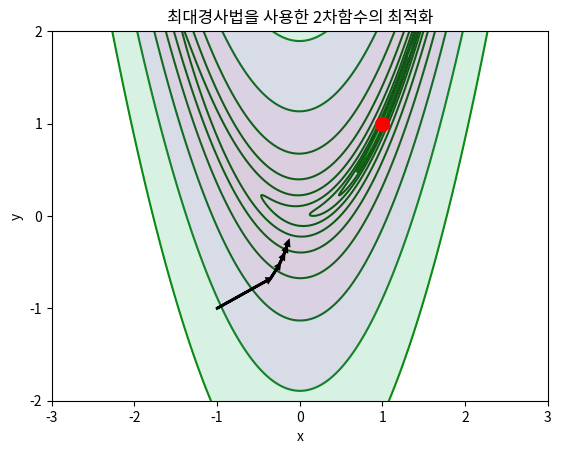

Generate this figure with matplotlib:
import numpy as np
import matplotlib.pyplot as plt

def f2(x, y):
    return (1 - x)**2 + 100.0 * (y - x**2)**2

def f2g(x, y):
    """f2(x, y)의 도함수"""
    return np.array((2.0 * (x - 1) - 400.0 * x * (y - x**2), 200.0 * (y - x**2)))

xx = np.linspace(-4, 4, 800)
yy = np.linspace(-3, 3, 600)
X, Y = np.meshgrid(xx, yy)
Z = f2(X, Y)
levels = np.logspace(-1, 3, 10)

plt.contourf(X, Y, Z, alpha=0.2, levels=levels)
plt.contour(X, Y, Z, colors="green", levels=levels, zorder=0)
plt.plot(1, 1, 'ro', markersize=10)
mu = 8e-4 # step size
s = 0.95 # for arrowhead drawing
x, y = -1, -1

for i in range(5):
    g = f2g(x, y)
    plt.arrow(x, y, -s * mu * g[0], -s * mu * g[1],
     head_width=0.04, head_length=0.04, fc='k', ec='k', lw=2)
    x = x - mu * g[0]
    y = y - mu * g[1]

plt.xlim(-3, 3)
plt.ylim(-2, 2)
plt.xticks(np.linspace(-3, 3, 7))
plt.yticks(np.linspace(-2, 2, 5))
plt.xlabel("x")
plt.ylabel("y")
plt.title("최대경사법을 사용한 2차함수의 최적화")
plt.show()